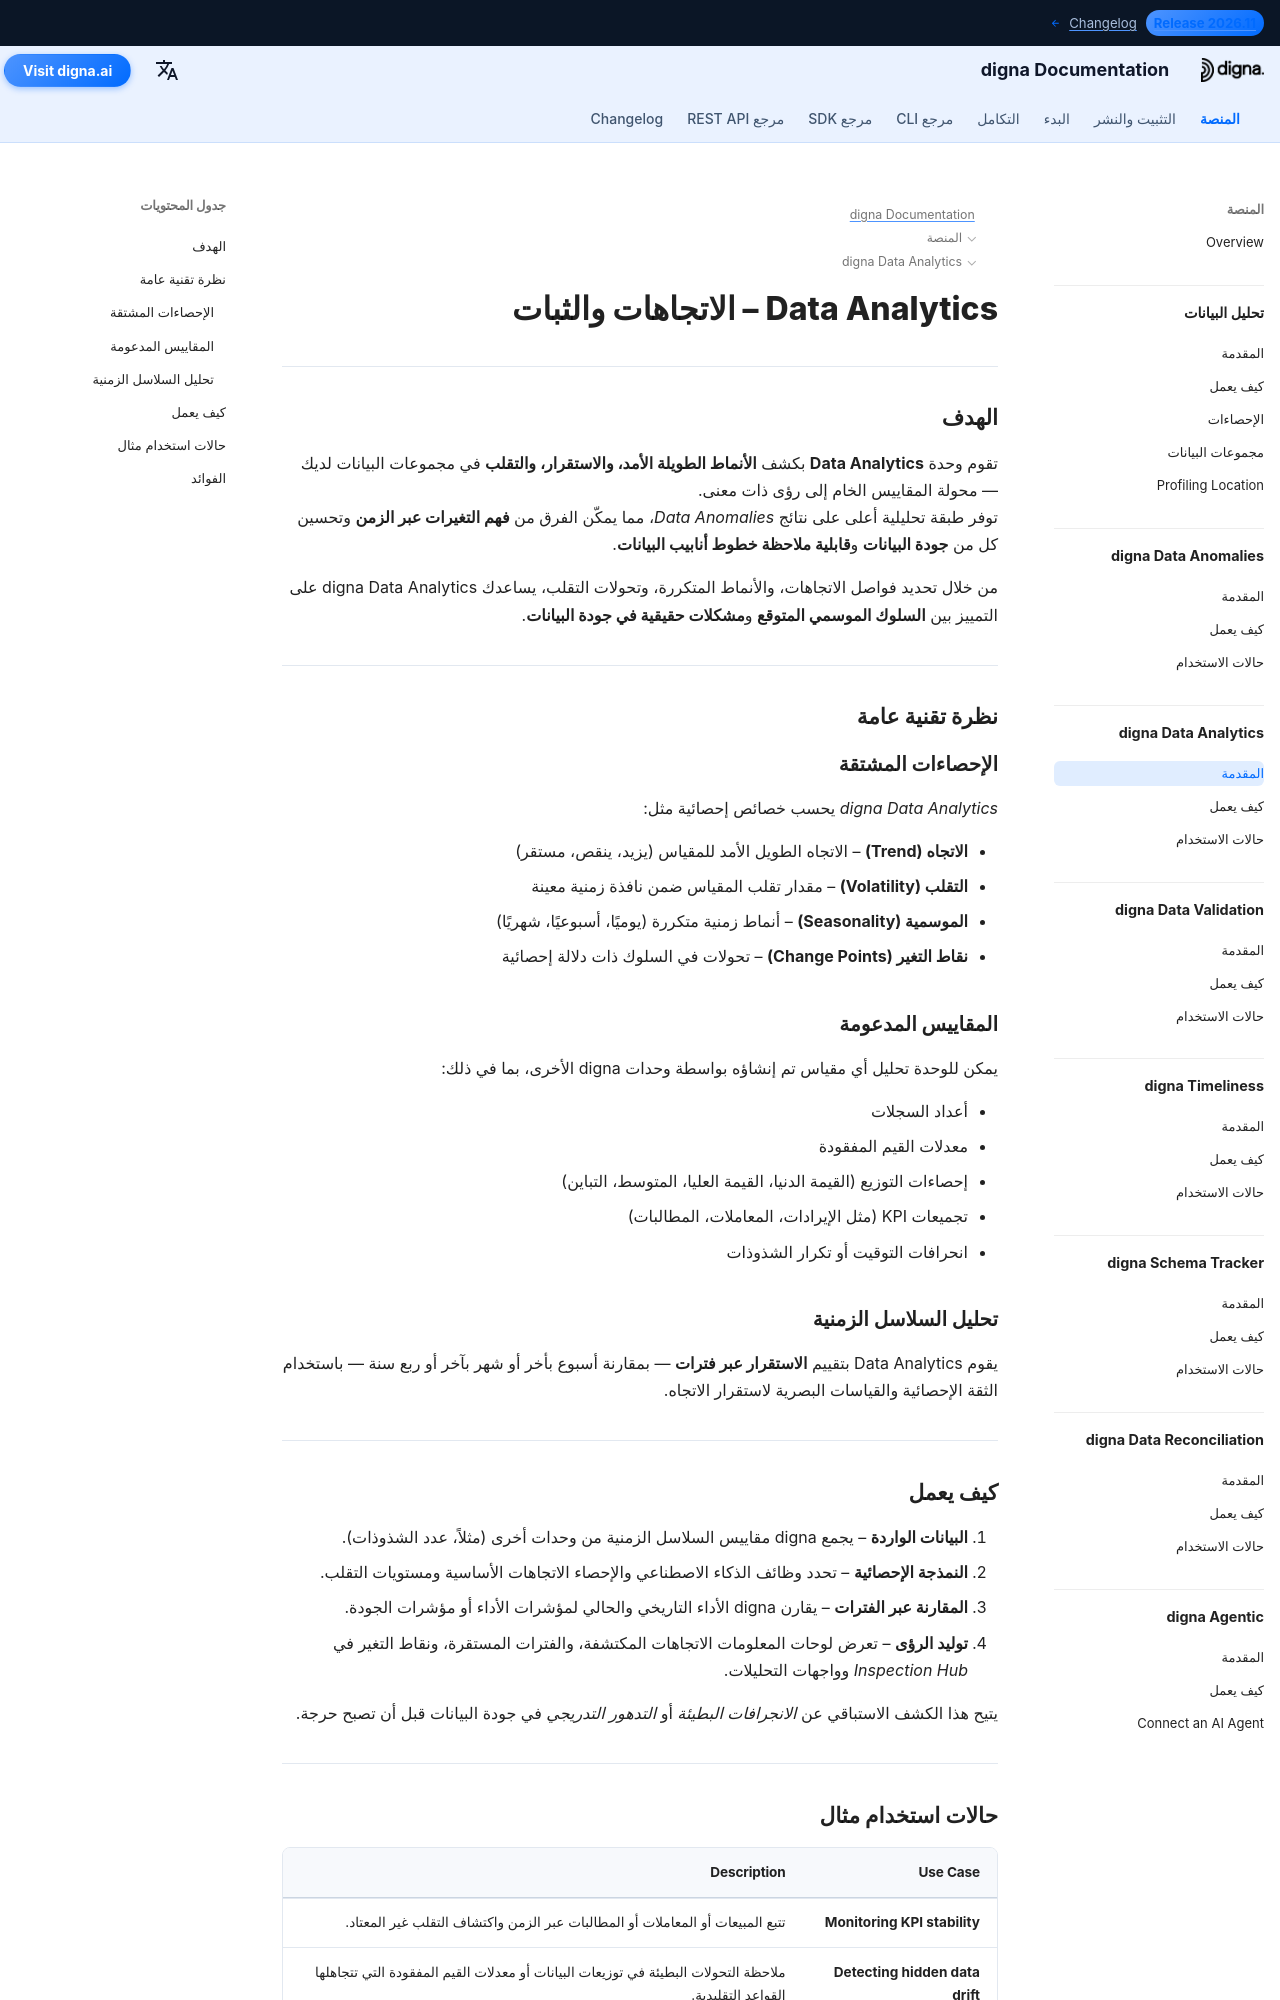

repository: dignaai/digna-docs · page: ar/platform/data_analytics/Introduction/index.html · generator: mkdocs

---
title: Data Analytics – الاتجاهات والثبات والرؤى الطويلة الأمد | توثيق digna
description: تعرّف على كيفية كشف digna Data Analytics للاتجاهات الطويلة الأمد، والتقلب، واستقرار البيانات عبر مؤشرات الأداء. اكتشف كيفية اكتشاف التحولات في جودة وقابلية ملاحظة البيانات، وكشف الشذوذ المخفي، وتحويل الإحصاءات إلى رؤى قابلة للتنفيذ.
image: /assets/logo_square.png
keywords:
  - تحليلات البيانات
  - استقرار البيانات
  - توجهات البيانات
  - اكتشاف التقلب
  - ملاحظة البيانات
  - جودة البيانات
  - مراقبة البيانات
  - تحليل السلاسل الزمنية
  - digna data analytics
  - استقرار KPI
lang: ar
robots: index, follow
og_title: Data Analytics – الاتجاهات والثبات والرؤى الطويلة الأمد | توثيق digna
og_description: يكتشف digna Data Analytics الاتجاهات الطويلة الأمد والتقلب والاستقرار في البيانات. اكتشف كيفية مراقبة مؤشرات الأداء، واكتشاف الانحراف، وتحويل إحصاءات البيانات إلى رؤى أعمال قابلة للتنفيذ.
og_image: /assets/logo_square.png
og_type: article
twitter_card: summary_large_image
---

# Data Analytics – الاتجاهات والثبات
<h1 style="display:none;">وحدة Data Analytics المعتمدة على الذكاء الاصطناعي لجودة البيانات وقابلية الملاحظة – digna</h1>

---

## الهدف

تقوم وحدة **Data Analytics** بكشف **الأنماط الطويلة الأمد، والاستقرار، والتقلب** في مجموعات البيانات لديك — محولة المقاييس الخام إلى رؤى ذات معنى.  
توفر طبقة تحليلية أعلى على نتائج *Data Anomalies*، مما يمكّن الفرق من **فهم التغيرات عبر الزمن** وتحسين كل من **جودة البيانات** و**قابلية ملاحظة خطوط أنابيب البيانات**.

من خلال تحديد فواصل الاتجاهات، والأنماط المتكررة، وتحولات التقلب، يساعدك digna Data Analytics على التمييز بين **السلوك الموسمي المتوقع** و**مشكلات حقيقية في جودة البيانات**.

---

## نظرة تقنية عامة

### الإحصاءات المشتقة
*digna Data Analytics* يحسب خصائص إحصائية مثل:

- **الاتجاه (Trend)** – الاتجاه الطويل الأمد للمقياس (يزيد، ينقص، مستقر)  
- **التقلب (Volatility)** – مقدار تقلب المقياس ضمن نافذة زمنية معينة  
- **الموسمية (Seasonality)** – أنماط زمنية متكررة (يوميًا، أسبوعيًا، شهريًا)  
- **نقاط التغير (Change Points)** – تحولات في السلوك ذات دلالة إحصائية  

### المقاييس المدعومة
يمكن للوحدة تحليل أي مقياس تم إنشاؤه بواسطة وحدات digna الأخرى، بما في ذلك:

- أعداد السجلات  
- معدلات القيم المفقودة  
- إحصاءات التوزيع (القيمة الدنيا، القيمة العليا، المتوسط، التباين)  
- تجميعات KPI (مثل الإيرادات، المعاملات، المطالبات)  
- انحرافات التوقيت أو تكرار الشذوذات  

### تحليل السلاسل الزمنية
يقوم Data Analytics بتقييم **الاستقرار عبر فترات** — بمقارنة أسبوع بأخر أو شهر بآخر أو ربع سنة — باستخدام الثقة الإحصائية والقياسات البصرية لاستقرار الاتجاه.

---
